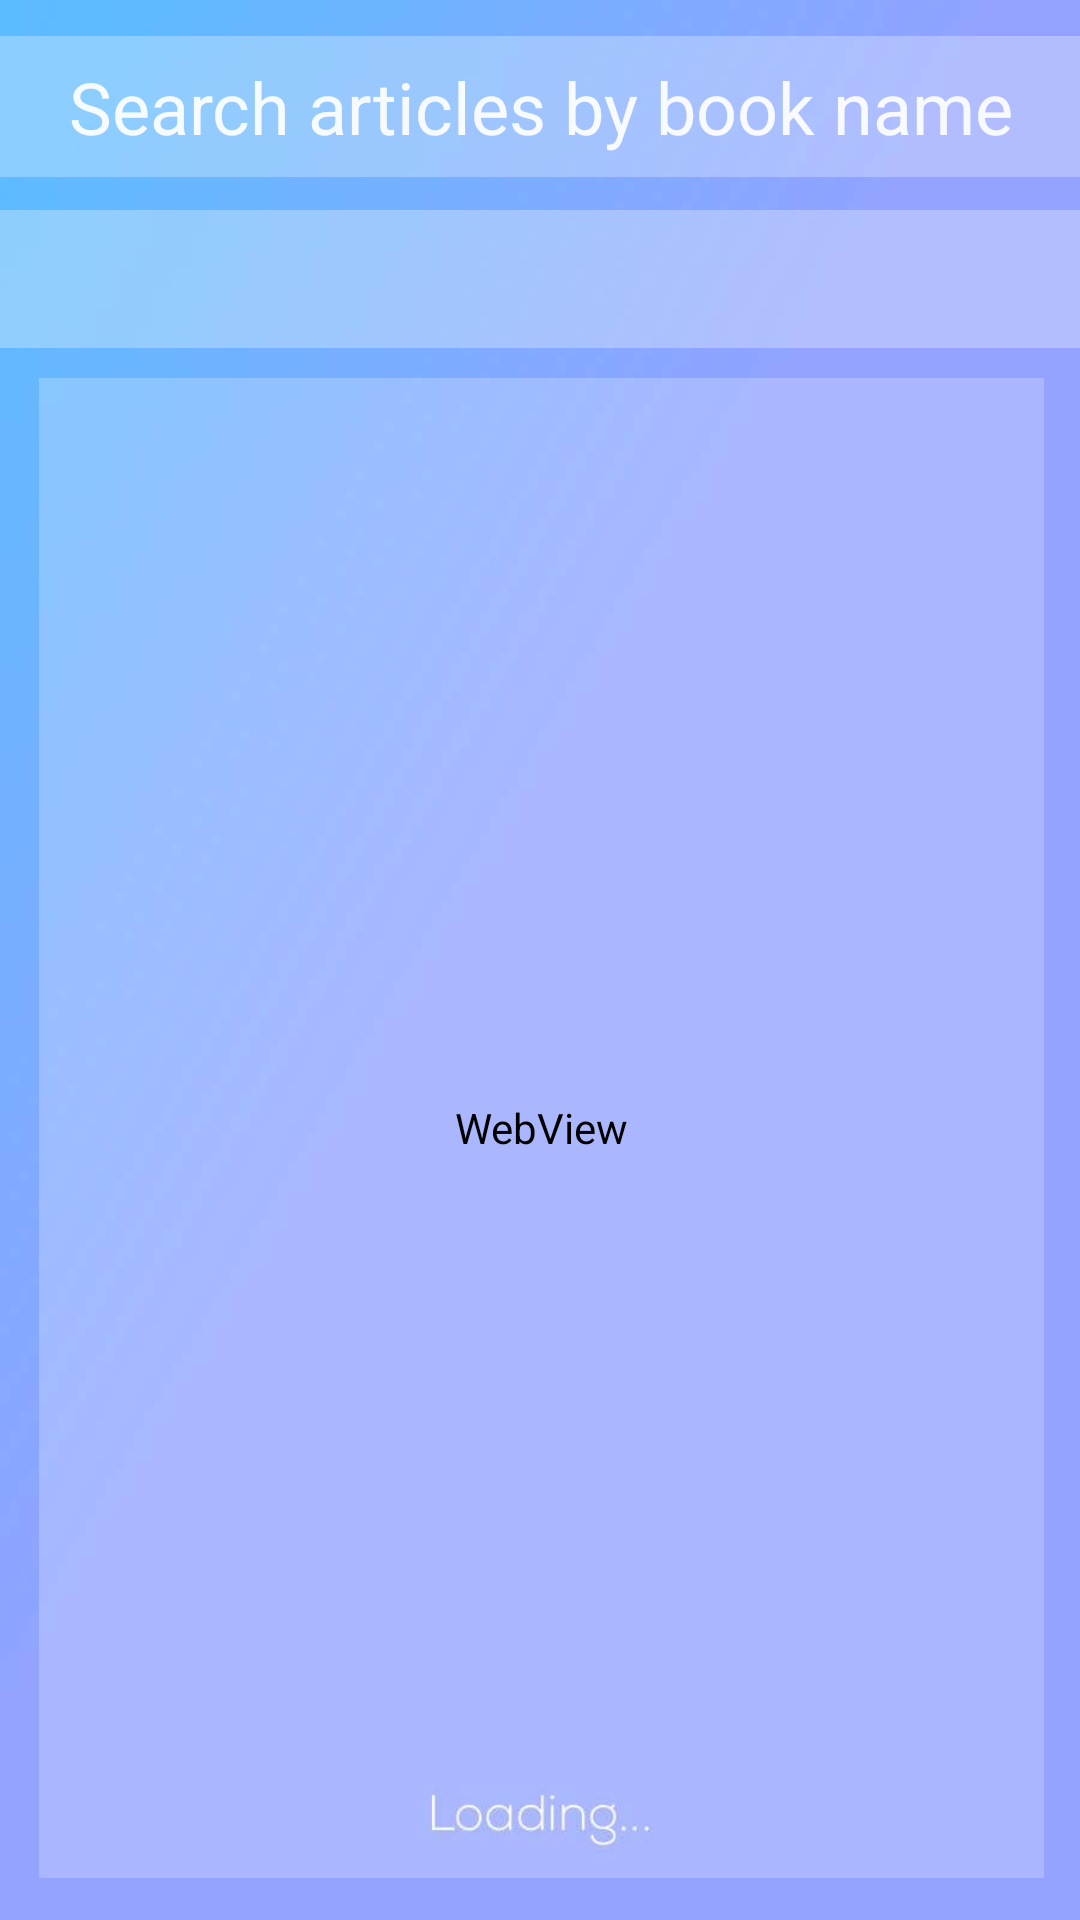

Produce the Android XML layout that renders to this screen, including the resource entries it uses.
<!-- AndroidManifest.xml: application theme Theme.LibraryApp -->
<!-- res/layout/review.xml -->
<?xml version="1.0" encoding="utf-8"?>
<RelativeLayout xmlns:android="http://schemas.android.com/apk/res/android"
    xmlns:tools="http://schemas.android.com/tools"
    android:layout_width="match_parent"
    android:layout_height="match_parent"
    android:background="@drawable/background">

    <WebView
        android:id="@+id/webview"
        android:layout_width="wrap_content"
        android:layout_height="500dp"
        android:layout_alignParentStart="true"
        android:layout_alignParentEnd="true"
        android:layout_alignParentBottom="true"
        android:layout_marginStart="13dp"
        android:layout_marginEnd="12dp"
        android:layout_marginBottom="14dp"
        android:background="@drawable/background"
        android:backgroundTint="#37FFFFFF"
        tools:layout_editor_absoluteX="6dp"
        tools:layout_editor_absoluteY="358dp" />

    <TextView
        android:id="@+id/textView4"
        android:layout_width="match_parent"
        android:layout_height="47dp"
        android:layout_above="@+id/webview"
        android:layout_marginBottom="67dp"
        android:background="#48FFFFFF"
        android:gravity="center"
        android:text="Search articles by book name"
        android:textColor="#E9FFFFFF"
        android:textSize="24sp" />

    <TextView
        android:id="@+id/textView5"
        android:layout_width="match_parent"
        android:layout_height="46dp"
        android:layout_above="@+id/webview"
        android:layout_marginBottom="10dp"
        android:background="#4AFFFFFF"
        android:gravity="center"
        android:textColor="#FFFFFF"
        android:textSize="16sp" />

</RelativeLayout>
<!-- resources referenced by this layout -->
<resources>
  <!-- drawable background: png bitmap (drawable-v24, 11388 bytes) -->
  <style name="Theme.LibraryApp" parent="Theme.MaterialComponents.DayNight.DarkActionBar">
          
          <item name="colorPrimary">#161419</item>
          <item name="colorPrimaryVariant">#2B2832</item>
          <item name="colorOnPrimary">@color/white</item>
          
          <item name="colorSecondary">@color/teal_200</item>
          <item name="colorSecondaryVariant">@color/teal_700</item>
          <item name="colorOnSecondary">@color/black</item>
          
          <item name="android:statusBarColor" tools:targetApi="l">?attr/colorPrimaryVariant</item>
          
      </style>
  <!-- not gathered from this repository: default colours our renderer supplied (Android Studio template values) -->
  <color name="teal_200">#FF03DAC5</color>
  <color name="teal_700">#FF018786</color>
  <color name="black">#FF000000</color>
  <color name="white">#FFFFFFFF</color>
</resources>
